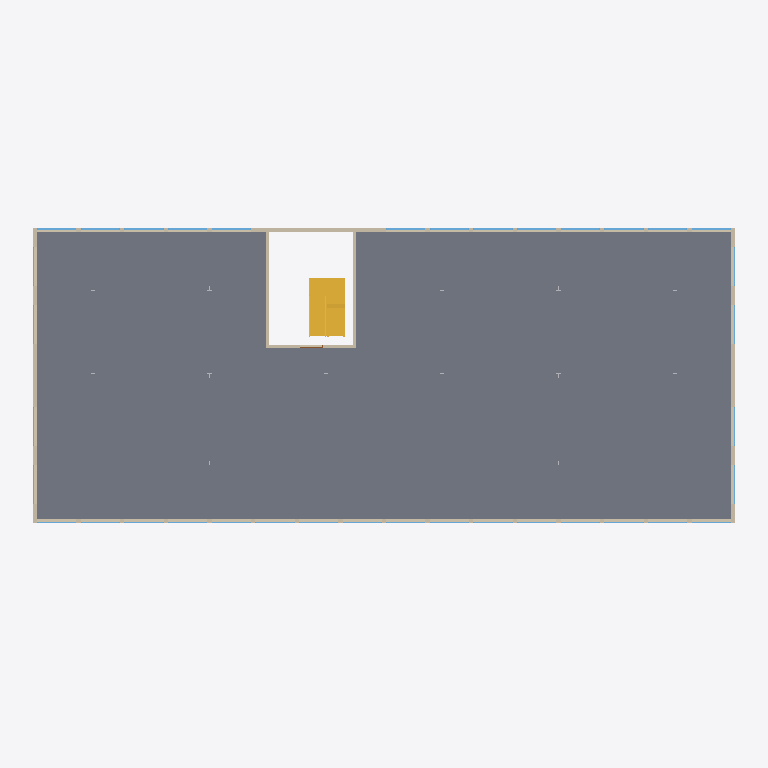
Plan cut of the same IFC building model at storey 'Level 3 offices' (level 9.00 m, cut at 10.40 m), seen from above with north up, elements coloured by IFC class: 37 windows (light blue), 8 walls (beige), 2 stairs (yellow), 1 slab (grey), 1 other element (light grey). Cut surfaces are drawn darker.
Extent 48.9 m × 22.1 m × 23.8 m (x, y, z). Storeys (7): Level 1 retail at 0.00 m; Level 2 offices at 5.00 m; Level 3 offices at 9.00 m; Level 4 apartments at 13.00 m; Level 5 apartments at 16.20 m; Level 6 apartments at 19.40 m; Roof at 22.60 m. Elements (383): 146 IfcWindow, 79 IfcWall, 66 IfcDoor, 61 IfcSlab, 24 IfcBuildingElementProxy, 6 IfcStair, 1 IfcRoof.

HEADER;
FILE_DESCRIPTION(('ViewDefinition [DesignTransferView]'),'2;1');
FILE_NAME('bimcraft-mixed-use.ifc','2026-10-30T02:55:17',(''),(''),'BimCraft','BimCraft','');
FILE_SCHEMA(('IFC4'));
ENDSEC;
DATA;
#18=IFCPROJECT('33AOH$qM98oe4dOngKJLsX',#5,'Market Square',$,$,$,$,(#14),#10);
#20=IFCSITE('1mGF5LAb9FBxOCq62egvzi',#5,'Market Square',$,$,#19,$,$,.ELEMENT.,$,$,$,$,$);
#22=IFCBUILDING('0dmfcuE3vAgAzxSCV9zBYI',#5,'Market Square',$,$,#21,$,$,.ELEMENT.,$,$,$);
#26=IFCBUILDINGSTOREY('2K_7y_BbvESABRPkko4FXm',#5,'Level 1 retail',$,$,#25,$,$,.ELEMENT.,0.0);
#33=IFCBUILDINGSTOREY('3XCa2ZBar0qQv3p1d7dwtV',#5,'Level 2 offices',$,$,#32,$,$,.ELEMENT.,5000.0);
#40=IFCBUILDINGSTOREY('2BShV3TcH5PA7i6yBJOMi9',#5,'Level 3 offices',$,$,#39,$,$,.ELEMENT.,9000.0);
#47=IFCBUILDINGSTOREY('1GoyMkzAv0MPtPZSHswoAK',#5,'Level 4 apartments',$,$,#46,$,$,.ELEMENT.,13000.0);
#54=IFCBUILDINGSTOREY('1oaozc6hnDlQQjW5KceoZe',#5,'Level 5 apartments',$,$,#53,$,$,.ELEMENT.,16200.0);
#61=IFCBUILDINGSTOREY('3YC3y9b3b0iwGuN5uSyr6q',#5,'Level 6 apartments',$,$,#60,$,$,.ELEMENT.,19400.0);
#68=IFCBUILDINGSTOREY('2_tDvx$qP3ygCuCuZoMQaD',#5,'Roof',$,$,#67,$,$,.ELEMENT.,22600.0);
#20269=IFCSLAB('2VJgIPk5j59ePC0O$xKVW2',#5,'Concrete slab',$,'Concrete slab',#20268,#20299,$,.FLOOR.);
#15227=IFCWALL('1mrSK5JQX6SPuA54r1HLUv',#5,'Exterior masonry 300 mm',$,'Exterior masonry 300 mm',#15226,#19040,$,.STANDARD.);
#15274=IFCWALL('20GUXqqwzCUeueA4OiXp7h',#5,'Exterior masonry 300 mm',$,'Exterior masonry 300 mm',#15273,#19161,$,.STANDARD.);
#13312=IFCSTAIR('37JXlzaVXAruMI83UTilTd',#5,'Stair',$,'Stair',#13311,$,$,.HALF_TURN_STAIR.);
#15251=IFCWALL('3G9h3ucQfD_vWBgv1_cedd',#5,'Exterior masonry 300 mm',$,'Exterior masonry 300 mm',#15250,#20129,$,.STANDARD.);
#15297=IFCWALL('3Ws3U9S3T8OQlsMJngHgkU',#5,'Exterior masonry 300 mm',$,'Exterior masonry 300 mm',#15296,#20008,$,.STANDARD.);
#20312=IFCSTAIR('2vfwjAhvP1cxpl1W0KYJDd',#5,'Stair',$,'Stair',#20311,$,$,.HALF_TURN_STAIR.);
#15460=IFCWALL('194lTbkIT1LeZLaORYeuBA',#5,'Concrete 200 mm',$,'Concrete 200 mm',#15459,#15539,$,.STANDARD.);
#15483=IFCWALL('3ssHVDIvn9XgrAwGaTbTMh',#5,'Concrete 200 mm',$,'Concrete 200 mm',#15482,#15565,$,.STANDARD.);
#15506=IFCWALL('1_Og6FT01Cbxd6HIJng9xz',#5,'Concrete 200 mm',$,'Concrete 200 mm',#15505,#20250,$,.STANDARD.);
#16270=IFCWINDOW('2gxa9fv1DDrR6Ves1SoQ__',#5,'Fixed window',$,'Fixed window',#16269,#16340,'W55',2800.0,2700.0,.WINDOW.,.SINGLE_PANEL.,$);
#17843=IFCWINDOW('10ehrAxF11hxII0yKlFNqV',#5,'Fixed window',$,'Fixed window',#17842,#17913,'W68',2800.0,2700.0,.WINDOW.,.SINGLE_PANEL.,$);
#18569=IFCWINDOW('1XKbphZvPEohoJ5yatDrm1',#5,'Fixed window',$,'Fixed window',#18568,#18639,'W74',2800.0,2700.0,.WINDOW.,.SINGLE_PANEL.,$);
#15786=IFCWINDOW('3Lgc3P1KfCAee6oZ_dCaRx',#5,'Fixed window',$,'Fixed window',#15785,#15856,'W51',2800.0,2700.0,.WINDOW.,.SINGLE_PANEL.,$);
#16028=IFCWINDOW('1SVOEpQkvACepkWhXB$Ts7',#5,'Fixed window',$,'Fixed window',#16027,#16098,'W53',2800.0,2700.0,.WINDOW.,.SINGLE_PANEL.,$);
#16512=IFCWINDOW('3sZee$3hPBCQvt1sI9vcUY',#5,'Fixed window',$,'Fixed window',#16511,#16582,'W57',2800.0,2700.0,.WINDOW.,.SINGLE_PANEL.,$);
#16754=IFCWINDOW('2yGfWPOafFyfLdbGprTDlE',#5,'Fixed window',$,'Fixed window',#16753,#16824,'W59',2800.0,2700.0,.WINDOW.,.SINGLE_PANEL.,$);
#17359=IFCWINDOW('35YPXcSeDB_9clMBVopTnC',#5,'Fixed window',$,'Fixed window',#17358,#17429,'W64',2800.0,2700.0,.WINDOW.,.SINGLE_PANEL.,$);
#17601=IFCWINDOW('1KuJFqULH2kfn9MFCstCx6',#5,'Fixed window',$,'Fixed window',#17600,#17671,'W66',2800.0,2700.0,.WINDOW.,.SINGLE_PANEL.,$);
#18085=IFCWINDOW('2X8HB0zzb39R7ZAUSND9xj',#5,'Fixed window',$,'Fixed window',#18084,#18155,'W70',2800.0,2700.0,.WINDOW.,.SINGLE_PANEL.,$);
#18327=IFCWINDOW('3YlhIJTWL2IRM3Z9RGcBv4',#5,'Fixed window',$,'Fixed window',#18326,#18397,'W72',2800.0,2700.0,.WINDOW.,.SINGLE_PANEL.,$);
#18811=IFCWINDOW('3hkmsIAsX1jxWqVBWSBxAP',#5,'Fixed window',$,'Fixed window',#18810,#18881,'W76',2800.0,2700.0,.WINDOW.,.SINGLE_PANEL.,$);
#19053=IFCWINDOW('3zztKh6pz9Ww0$XlVg0lyP',#5,'Fixed window',$,'Fixed window',#19052,#19123,'W78',2800.0,2700.0,.WINDOW.,.SINGLE_PANEL.,$);
#20263=IFCBUILDINGELEMENTPROXY('1ebkN0CJDCmOD0JWkHYNWs',#5,'Steel frame, 4 m storey',$,'4000',#20255,#20262,$,.NOTDEFINED.);
#7522=IFCWALL('0X768HEFP56wmd29vXew7F',#5,'Concrete 200 mm',$,'Concrete 200 mm',#7521,#12398,$,.STANDARD.);
#16149=IFCWINDOW('3gKfMo79v57ga8_4AkXRju',#5,'Fixed window',$,'Fixed window',#16148,#16219,'W54',2800.0,2700.0,.WINDOW.,.SINGLE_PANEL.,$);
#16875=IFCWINDOW('3UUMP0zmjBQekB9aJpYHY9',#5,'Fixed window',$,'Fixed window',#16874,#16945,'W60',2800.0,2700.0,.WINDOW.,.SINGLE_PANEL.,$);
#17722=IFCWINDOW('3ykWexyzbBhPrOqWPXwjmM',#5,'Fixed window',$,'Fixed window',#17721,#17792,'W67',2800.0,2700.0,.WINDOW.,.SINGLE_PANEL.,$);
#18448=IFCWINDOW('0ArlT48gH54BGb2rycv8So',#5,'Fixed window',$,'Fixed window',#18447,#18518,'W73',2800.0,2700.0,.WINDOW.,.SINGLE_PANEL.,$);
#15665=IFCWINDOW('1LzDWpyaH2_QGrQFD83Rgu',#5,'Fixed window',$,'Fixed window',#15664,#15735,'W50',2800.0,2700.0,.WINDOW.,.SINGLE_PANEL.,$);
#15907=IFCWINDOW('345X5tDZL0efe3d5bO_J1X',#5,'Fixed window',$,'Fixed window',#15906,#15977,'W52',2800.0,2700.0,.WINDOW.,.SINGLE_PANEL.,$);
#16391=IFCWINDOW('3XNuqdwVH7zfJO3x3E7n9l',#5,'Fixed window',$,'Fixed window',#16390,#16461,'W56',2800.0,2700.0,.WINDOW.,.SINGLE_PANEL.,$);
#16633=IFCWINDOW('0h$ec1va121Pknzw1FTdtS',#5,'Fixed window',$,'Fixed window',#16632,#16703,'W58',2800.0,2700.0,.WINDOW.,.SINGLE_PANEL.,$);
#16996=IFCWINDOW('19kRZdsKrBZBJHt$PRKkxS',#5,'Fixed window',$,'Fixed window',#16995,#17066,'W61',2800.0,2700.0,.WINDOW.,.SINGLE_PANEL.,$);
#17117=IFCWINDOW('2R2sLPtS53NekBBHN$17_v',#5,'Fixed window',$,'Fixed window',#17116,#17187,'W62',2800.0,2700.0,.WINDOW.,.SINGLE_PANEL.,$);
#17238=IFCWINDOW('1tHeJS1hPEfBFOCV$0Uvx_',#5,'Fixed window',$,'Fixed window',#17237,#17308,'W63',2800.0,2700.0,.WINDOW.,.SINGLE_PANEL.,$);
#17480=IFCWINDOW('15D4d03o903BhwCAmLCWl8',#5,'Fixed window',$,'Fixed window',#17479,#17550,'W65',2800.0,2700.0,.WINDOW.,.SINGLE_PANEL.,$);
#17964=IFCWINDOW('0PWUG8HIX7SwpsEXNFZvPo',#5,'Fixed window',$,'Fixed window',#17963,#18034,'W69',2800.0,2700.0,.WINDOW.,.SINGLE_PANEL.,$);
#18206=IFCWINDOW('30Pt9aRln6$9gE8InQfL32',#5,'Fixed window',$,'Fixed window',#18205,#18276,'W71',2800.0,2700.0,.WINDOW.,.SINGLE_PANEL.,$);
#18690=IFCWINDOW('0TCbRuYubBhwlVk1nuzw9$',#5,'Fixed window',$,'Fixed window',#18689,#18760,'W75',2800.0,2700.0,.WINDOW.,.SINGLE_PANEL.,$);
#18932=IFCWINDOW('0NIDjwrSv4LvblsPohQBLK',#5,'Fixed window',$,'Fixed window',#18931,#19002,'W77',2800.0,2700.0,.WINDOW.,.SINGLE_PANEL.,$);
#19174=IFCWINDOW('3knVviaGTDmOUsPaY71nAo',#5,'Fixed window',$,'Fixed window',#19173,#19244,'W79',2800.0,2700.0,.WINDOW.,.SINGLE_PANEL.,$);
#19295=IFCWINDOW('048ZGpA8T6cxAXz8RmSZsz',#5,'Fixed window',$,'Fixed window',#19294,#19365,'W80',2800.0,2700.0,.WINDOW.,.SINGLE_PANEL.,$);
#19416=IFCWINDOW('2hl4SKikz5Q87a02NDbYjo',#5,'Fixed window',$,'Fixed window',#19415,#19486,'W81',2800.0,2700.0,.WINDOW.,.SINGLE_PANEL.,$);
#19537=IFCWINDOW('1hVMPFHhL7lxJ2ztf4dPjj',#5,'Fixed window',$,'Fixed window',#19536,#19607,'W82',2800.0,2700.0,.WINDOW.,.SINGLE_PANEL.,$);
#19658=IFCWINDOW('2BtFEuERrEORC9EdtyNhtM',#5,'Fixed window',$,'Fixed window',#19657,#19728,'W83',2800.0,2700.0,.WINDOW.,.SINGLE_PANEL.,$);
#19779=IFCWINDOW('0PR0q0vOvBkPZhANd_S3p5',#5,'Fixed window',$,'Fixed window',#19778,#19849,'W84',2800.0,2700.0,.WINDOW.,.SINGLE_PANEL.,$);
#19900=IFCWINDOW('0q_0UVBkD4Fu3eTAYlKHJ6',#5,'Fixed window',$,'Fixed window',#19899,#19970,'W85',2800.0,2700.0,.WINDOW.,.SINGLE_PANEL.,$);
#20021=IFCWINDOW('0x6nz_oxL5hA9DoeD$SyyV',#5,'Fixed window',$,'Fixed window',#20020,#20091,'W86',2800.0,2700.0,.WINDOW.,.SINGLE_PANEL.,$);
ENDSEC;
